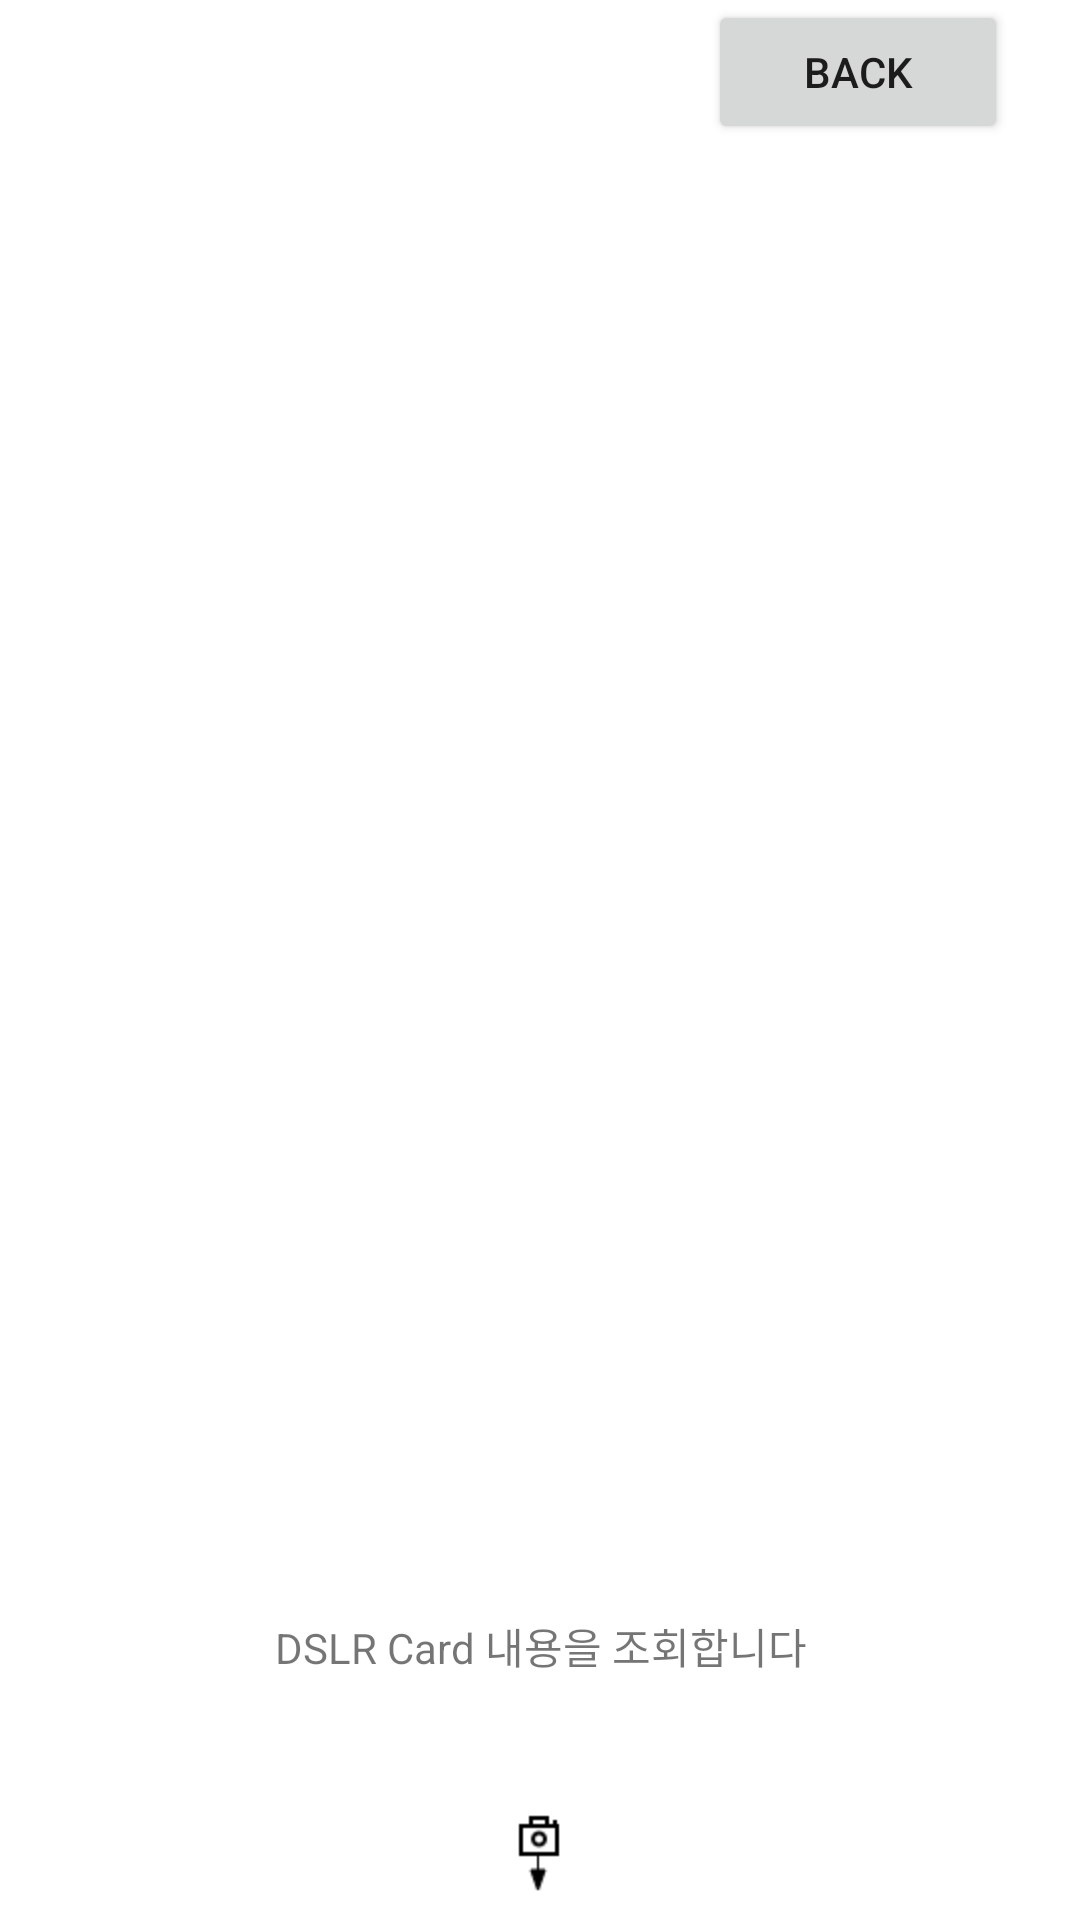

Write the Android layout XML for this screen, with the resource values it uses.
<!-- AndroidManifest.xml: application theme Theme.RYC -->
<!-- res/layout/activity_display_sdcard.xml -->
<?xml version="1.0" encoding="utf-8"?>
<android.support.constraint.ConstraintLayout
    xmlns:android="http://schemas.android.com/apk/res/android"
    xmlns:app="http://schemas.android.com/apk/res-auto"
    xmlns:tools="http://schemas.android.com/tools"
    android:layout_width="match_parent"
    android:layout_height="match_parent"
    tools:context="com.thinoo.drcamlink.view.sdcard.DisplaySDCardActivity">

    <FrameLayout
        android:layout_width="fill_parent"
        android:layout_height="fill_parent">

        <android.support.constraint.ConstraintLayout
            android:layout_width="match_parent"
            android:layout_height="match_parent">

            <LinearLayout
                android:id="@+id/storage_container"
                android:layout_width="match_parent"
                android:layout_height="0dp"
                android:layout_above="@+id/dslr_description"
                android:layout_marginBottom="6dp"
                android:layout_marginTop="8dp"
                android:orientation="vertical"
                android:gravity="center"
                app:layout_constraintBottom_toTopOf="@+id/dslr_description"
                app:layout_constraintTop_toTopOf="parent"
                app:layout_constraintVertical_bias="1.0">

            </LinearLayout>

            <TextView
                android:id="@+id/upload_Notice"
                android:layout_width="103dp"
                android:layout_height="89dp"
                android:text="Reading Image..."
                android:textSize="30sp"
                android:visibility="gone" />

            
                
                
                
                
                
                
                
                
                
                
                
                

            <TextView
                android:id="@+id/sdcard_description"
                android:layout_width="match_parent"
                android:layout_height="36dp"
                android:layout_above="@+id/btn_usb_linked"
                android:layout_gravity="center_vertical|center_horizontal|center"
                android:layout_marginBottom="36dp"
                android:layout_marginEnd="8dp"
                android:layout_marginStart="8dp"
                android:gravity="center"
                android:text="DSLR Card 내용을 조회합니다"
                android:textAlignment="center"
                app:layout_constraintBottom_toTopOf="@+id/btn_usb_linked"
                app:layout_constraintEnd_toEndOf="parent"
                app:layout_constraintStart_toStartOf="parent" />

            
                
                
                
                
                
                
                
                
                
                

            <Button
                android:id="@+id/btn_back"
                android:layout_width="100dp"
                android:layout_height="wrap_content"
                android:layout_alignRight="@+id/dslr_description"
                android:layout_below="@+id/dslr_description"
                android:layout_marginEnd="24dp"
                android:layout_marginTop="8dp"
                android:text="Back"
                app:layout_constraintEnd_toEndOf="parent"
                app:layout_constraintTop_toBottomOf="@+id/dslr_description" />

            <ImageView
                android:id="@+id/btn_usb_linked"
                android:layout_width="match_parent"
                android:layout_height="wrap_content"
                android:layout_alignParentBottom="true"
                android:layout_alignParentLeft="true"
                android:layout_centerHorizontal="true"
                android:layout_gravity="bottom|center"
                android:layout_marginBottom="8dp"
                android:src="@drawable/disconnected"
                app:layout_constraintBottom_toBottomOf="parent" />

        </android.support.constraint.ConstraintLayout>

    </FrameLayout>



</android.support.constraint.ConstraintLayout>
<!-- resources referenced by this layout -->
<resources>
  <!-- drawable disconnected: png bitmap (drawable-hdpi, 523 bytes) -->
  <style name="Theme.RYC" parent="Theme.AppCompat.Light.NoActionBar">
      <item name="android:actionBarStyle">@style/Theme.ActionBar.RYC</item>
      <item name="android:windowBackground">@drawable/window_background</item>
    </style>
  <style name="Theme.ActionBar.RYC" parent="Theme.AppCompat.Light.NoActionBar">
      <item name="android:background">@color/actionBarBackground</item>
    </style>
  <color name="actionBarBackground">#ffbbbbbb</color>
</resources>
